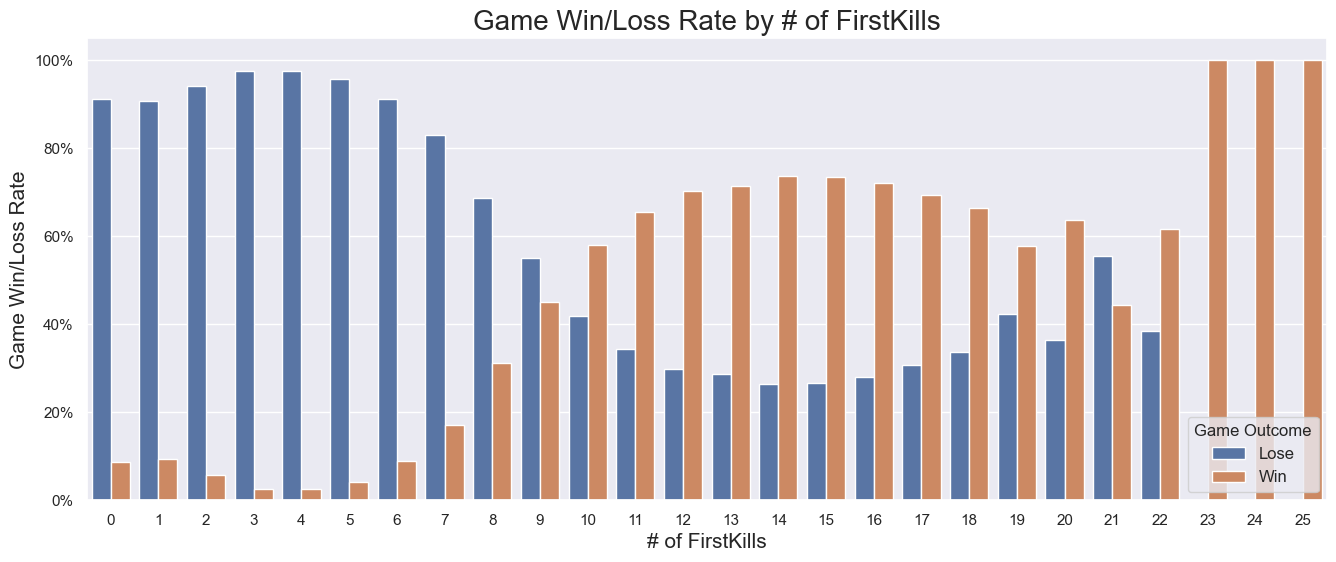

Source data for this figure (header and first rows):
FirstKills, TeamWin, Count, Percent
0.0, False, 21, 0.913
0.0, True, 2, 0.08696
1.0, False, 68, 0.9067
1.0, True, 7, 0.09333
2.0, False, 195, 0.942
2.0, True, 12, 0.05797
3.0, False, 346, 0.9746
3.0, True, 9, 0.02535
4.0, False, 581, 0.9748
4.0, True, 15, 0.02517
5.0, False, 829, 0.9584
5.0, True, 36, 0.04162
6.0, False, 1084, 0.9109
6.0, True, 106, 0.08908
7.0, False, 1264, 0.8299
7.0, True, 259, 0.1701
8.0, False, 1358, 0.6879
8.0, True, 616, 0.3121
9.0, False, 1369, 0.5498
9.0, True, 1121, 0.4502
10.0, False, 1248, 0.4191
10.0, True, 1730, 0.5809
11.0, False, 1089, 0.3441
11.0, True, 2076, 0.6559
12.0, False, 821, 0.2977
12.0, True, 1937, 0.7023
13.0, False, 642, 0.2866
13.0, True, 1598, 0.7134
14.0, False, 398, 0.2639
14.0, True, 1110, 0.7361
15.0, False, 249, 0.2655
15.0, True, 689, 0.7345
16.0, False, 135, 0.2801
16.0, True, 347, 0.7199
17.0, False, 78, 0.3071
17.0, True, 176, 0.6929
18.0, False, 37, 0.3364
18.0, True, 73, 0.6636
19.0, False, 30, 0.4225
19.0, True, 41, 0.5775
20.0, False, 12, 0.3636
20.0, True, 21, 0.6364
21.0, False, 10, 0.5556
21.0, True, 8, 0.4444
22.0, False, 5, 0.3846
22.0, True, 8, 0.6154
23.0, True, 2, 1.0
24.0, True, 3, 1.0
25.0, True, 1, 1.0
